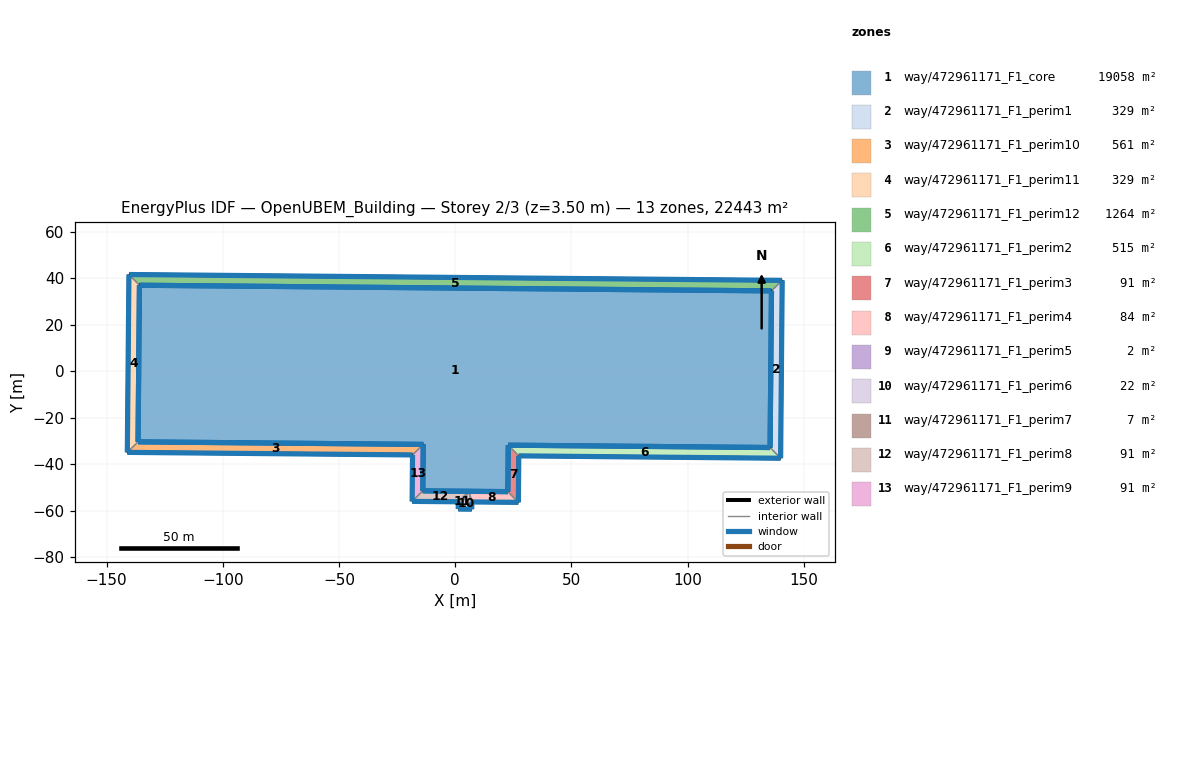
=== STOREY PLAN SPEC (per zone: floor XY polygon, exterior-wall plan segments, windows/doors) ===
zone 1: way/472961171_F1_core  (19057.6 m²)
  floor: (136.07, 34.49) (135.48, -32.90) (22.82, -31.88) (22.64, -51.88) (5.95, -51.73) (5.95, -51.72) (-13.93, -51.54) (-13.76, -31.56) (-136.47, -30.46) (-135.86, 36.93)
  exterior wall: (-13.93, -51.54) – (5.95, -51.72)  [19.9 m]
    window: (-13.92, -51.54) – (5.94, -51.72)  [7.0 m²]
  exterior wall: (5.95, -51.72) – (5.95, -51.73)  [0.0 m]
    window: (5.95, -51.72) – (5.95, -51.73)  [0.0 m²]
  exterior wall: (135.48, -32.90) – (136.07, 34.49)  [67.4 m]
    window: (135.48, -32.87) – (136.07, 34.46)  [23.6 m²]
  exterior wall: (22.82, -31.88) – (135.48, -32.90)  [112.7 m]
    window: (22.87, -31.88) – (135.42, -32.90)  [39.4 m²]
  exterior wall: (22.64, -51.88) – (22.82, -31.88)  [20.0 m]
    window: (22.64, -51.87) – (22.82, -31.89)  [7.0 m²]
  exterior wall: (5.95, -51.73) – (22.64, -51.88)  [16.7 m]
    window: (5.96, -51.73) – (22.63, -51.88)  [5.8 m²]
  exterior wall: (-13.76, -31.56) – (-13.93, -51.54)  [20.0 m]
    window: (-13.76, -31.57) – (-13.93, -51.53)  [7.0 m²]
  exterior wall: (-136.47, -30.46) – (-13.76, -31.56)  [122.7 m]
    window: (-136.40, -30.46) – (-13.82, -31.56)  [42.9 m²]
  exterior wall: (-135.86, 36.93) – (-136.47, -30.46)  [67.4 m]
    window: (-135.86, 36.89) – (-136.47, -30.43)  [23.6 m²]
  exterior wall: (136.07, 34.49) – (-135.86, 36.93)  [271.9 m]
    window: (135.94, 34.49) – (-135.72, 36.92)  [95.1 m²]
zone 2: way/472961171_F1_perim1  (328.9 m²)
  floor: (140.01, -37.51) (140.68, 39.02) (136.07, 34.49) (135.48, -32.90)
  exterior wall: (140.68, 39.02) – (140.01, -37.51)  [76.5 m]
    window: (140.68, 38.98) – (140.01, -37.48)  [26.8 m²]
  exterior wall: (135.48, -32.90) – (136.07, 34.49)  [67.4 m]
    window: (135.48, -32.87) – (136.07, 34.46)  [23.6 m²]
  interior walls: 2
zone 3: way/472961171_F1_perim10  (560.8 m²)
  floor: (-13.76, -31.56) (-136.47, -30.46) (-141.08, -34.99) (-18.37, -36.09)
  exterior wall: (-18.37, -36.09) – (-141.08, -34.99)  [122.7 m]
    window: (-18.43, -36.09) – (-141.02, -34.99)  [42.9 m²]
  exterior wall: (-136.47, -30.46) – (-13.76, -31.56)  [122.7 m]
    window: (-136.40, -30.46) – (-13.82, -31.56)  [42.9 m²]
  interior walls: 2
zone 4: way/472961171_F1_perim11  (328.8 m²)
  floor: (-136.47, -30.46) (-135.86, 36.93) (-140.39, 41.54) (-141.08, -34.99)
  exterior wall: (-141.08, -34.99) – (-140.39, 41.54)  [76.5 m]
    window: (-141.08, -34.95) – (-140.39, 41.50)  [26.8 m²]
  exterior wall: (-135.86, 36.93) – (-136.47, -30.46)  [67.4 m]
    window: (-135.86, 36.89) – (-136.47, -30.43)  [23.6 m²]
  interior walls: 2
zone 5: way/472961171_F1_perim12  (1263.7 m²)
  floor: (140.68, 39.02) (-140.39, 41.54) (-135.86, 36.93) (136.07, 34.49)
  exterior wall: (-140.39, 41.54) – (140.68, 39.02)  [281.1 m]
    window: (-140.25, 41.53) – (140.54, 39.02)  [98.3 m²]
  exterior wall: (136.07, 34.49) – (-135.86, 36.93)  [271.9 m]
    window: (135.94, 34.49) – (-135.72, 36.92)  [95.1 m²]
  interior walls: 2
zone 6: way/472961171_F1_perim2  (514.9 m²)
  floor: (140.01, -37.51) (135.48, -32.90) (22.82, -31.88) (27.35, -36.50)
  exterior wall: (140.01, -37.51) – (27.35, -36.50)  [112.7 m]
    window: (139.95, -37.51) – (27.40, -36.50)  [39.4 m²]
  exterior wall: (22.82, -31.88) – (135.48, -32.90)  [112.7 m]
    window: (22.87, -31.88) – (135.42, -32.90)  [39.4 m²]
  interior walls: 2
zone 7: way/472961171_F1_perim3  (91.4 m²)
  floor: (27.17, -56.49) (27.35, -36.50) (22.82, -31.88) (22.64, -51.88)
  exterior wall: (27.35, -36.50) – (27.17, -56.49)  [20.0 m]
    window: (27.35, -36.51) – (27.17, -56.48)  [7.0 m²]
  exterior wall: (22.64, -51.88) – (22.82, -31.88)  [20.0 m]
    window: (22.64, -51.87) – (22.82, -31.89)  [7.0 m²]
  interior walls: 2
zone 8: way/472961171_F1_perim4  (83.9 m²)
  floor: (27.17, -56.49) (22.64, -51.88) (5.95, -51.73) (7.15, -56.32)
  exterior wall: (27.17, -56.49) – (7.15, -56.32)  [20.0 m]
    window: (27.16, -56.49) – (7.16, -56.32)  [7.0 m²]
  exterior wall: (5.95, -51.73) – (22.64, -51.88)  [16.7 m]
    window: (5.96, -51.73) – (22.63, -51.88)  [5.8 m²]
  interior walls: 2
zone 9: way/472961171_F1_perim5  (1.9 m²)
  floor: (7.12, -59.43) (7.15, -56.32) (5.95, -51.73)
  exterior wall: (7.15, -56.32) – (7.12, -59.43)  [3.1 m]
    window: (7.15, -56.32) – (7.12, -59.43)  [1.1 m²]
  interior walls: 2
zone 10: way/472961171_F1_perim6  (22.3 m²)
  floor: (7.12, -59.43) (5.95, -51.73) (1.31, -59.38)
  exterior wall: (7.12, -59.43) – (1.31, -59.38)  [5.8 m]
    window: (7.12, -59.43) – (1.32, -59.38)  [2.0 m²]
  interior walls: 2
zone 11: way/472961171_F1_perim7  (7.2 m²)
  floor: (1.31, -59.38) (5.95, -51.73) (1.34, -56.25)
  exterior wall: (1.31, -59.38) – (1.34, -56.25)  [3.1 m]
    window: (1.31, -59.38) – (1.34, -56.25)  [1.1 m²]
  interior walls: 2
zone 12: way/472961171_F1_perim8  (90.7 m²)
  floor: (5.95, -51.73) (-13.93, -51.54) (-18.54, -56.07) (1.34, -56.25)
  exterior wall: (1.34, -56.25) – (-18.54, -56.07)  [19.9 m]
    window: (1.33, -56.25) – (-18.53, -56.07)  [7.0 m²]
  exterior wall: (-13.93, -51.54) – (5.95, -51.73)  [19.9 m]
    window: (-13.92, -51.54) – (5.94, -51.73)  [7.0 m²]
  interior walls: 2
zone 13: way/472961171_F1_perim9  (91.3 m²)
  floor: (-13.93, -51.54) (-13.76, -31.56) (-18.37, -36.09) (-18.54, -56.07)
  exterior wall: (-18.54, -56.07) – (-18.37, -36.09)  [20.0 m]
    window: (-18.54, -56.06) – (-18.37, -36.10)  [7.0 m²]
  exterior wall: (-13.76, -31.56) – (-13.93, -51.54)  [20.0 m]
    window: (-13.76, -31.57) – (-13.93, -51.53)  [7.0 m²]
  interior walls: 2

=== DERIVED (storey summary) ===
Building: OpenUBEM_Building
Storey: 2 of 3  (floor level z = 3.50 m)
Storey gross floor area: 22443.5 m²
Zones on this storey: 13
  - way/472961171_F1_core: floor 19057.6 m²; exterior wall 718.7 m (2515.4 m²); 10 window(s) 251.3 m²; WWR 10.0%
  - way/472961171_F1_perim1: floor 328.9 m²; exterior wall 143.9 m (503.8 m²); 2 window(s) 50.3 m²; WWR 10.0%
  - way/472961171_F1_perim10: floor 560.8 m²; exterior wall 245.4 m (859.0 m²); 2 window(s) 85.8 m²; WWR 10.0%
  - way/472961171_F1_perim11: floor 328.8 m²; exterior wall 143.9 m (503.7 m²); 2 window(s) 50.3 m²; WWR 10.0%
  - way/472961171_F1_perim12: floor 1263.7 m²; exterior wall 553.0 m (1935.6 m²); 2 window(s) 193.4 m²; WWR 10.0%
  - way/472961171_F1_perim2: floor 514.9 m²; exterior wall 225.3 m (788.6 m²); 2 window(s) 78.8 m²; WWR 10.0%
  - way/472961171_F1_perim3: floor 91.4 m²; exterior wall 40.0 m (140.0 m²); 2 window(s) 14.0 m²; WWR 10.0%
  - way/472961171_F1_perim4: floor 83.9 m²; exterior wall 36.7 m (128.5 m²); 2 window(s) 12.8 m²; WWR 10.0%
  - way/472961171_F1_perim5: floor 1.9 m²; exterior wall 3.1 m (10.9 m²); 1 window(s) 1.1 m²; WWR 10.0%
  - way/472961171_F1_perim6: floor 22.3 m²; exterior wall 5.8 m (20.3 m²); 1 window(s) 2.0 m²; WWR 10.0%
  - way/472961171_F1_perim7: floor 7.2 m²; exterior wall 3.1 m (11.0 m²); 1 window(s) 1.1 m²; WWR 10.0%
  - way/472961171_F1_perim8: floor 90.7 m²; exterior wall 39.8 m (139.2 m²); 2 window(s) 13.9 m²; WWR 10.0%
  - way/472961171_F1_perim9: floor 91.3 m²; exterior wall 40.0 m (139.9 m²); 2 window(s) 14.0 m²; WWR 10.0%
Zone adjacency (shared interzone walls):
  - way/472961171_F1_perim1 ↔ way/472961171_F1_perim12
  - way/472961171_F1_perim1 ↔ way/472961171_F1_perim2
  - way/472961171_F1_perim10 ↔ way/472961171_F1_perim11
  - way/472961171_F1_perim10 ↔ way/472961171_F1_perim9
  - way/472961171_F1_perim11 ↔ way/472961171_F1_perim12
  - way/472961171_F1_perim2 ↔ way/472961171_F1_perim3
  - way/472961171_F1_perim3 ↔ way/472961171_F1_perim4
  - way/472961171_F1_perim4 ↔ way/472961171_F1_perim5
  - way/472961171_F1_perim5 ↔ way/472961171_F1_perim6
  - way/472961171_F1_perim6 ↔ way/472961171_F1_perim7
  - way/472961171_F1_perim7 ↔ way/472961171_F1_perim8
  - way/472961171_F1_perim8 ↔ way/472961171_F1_perim9